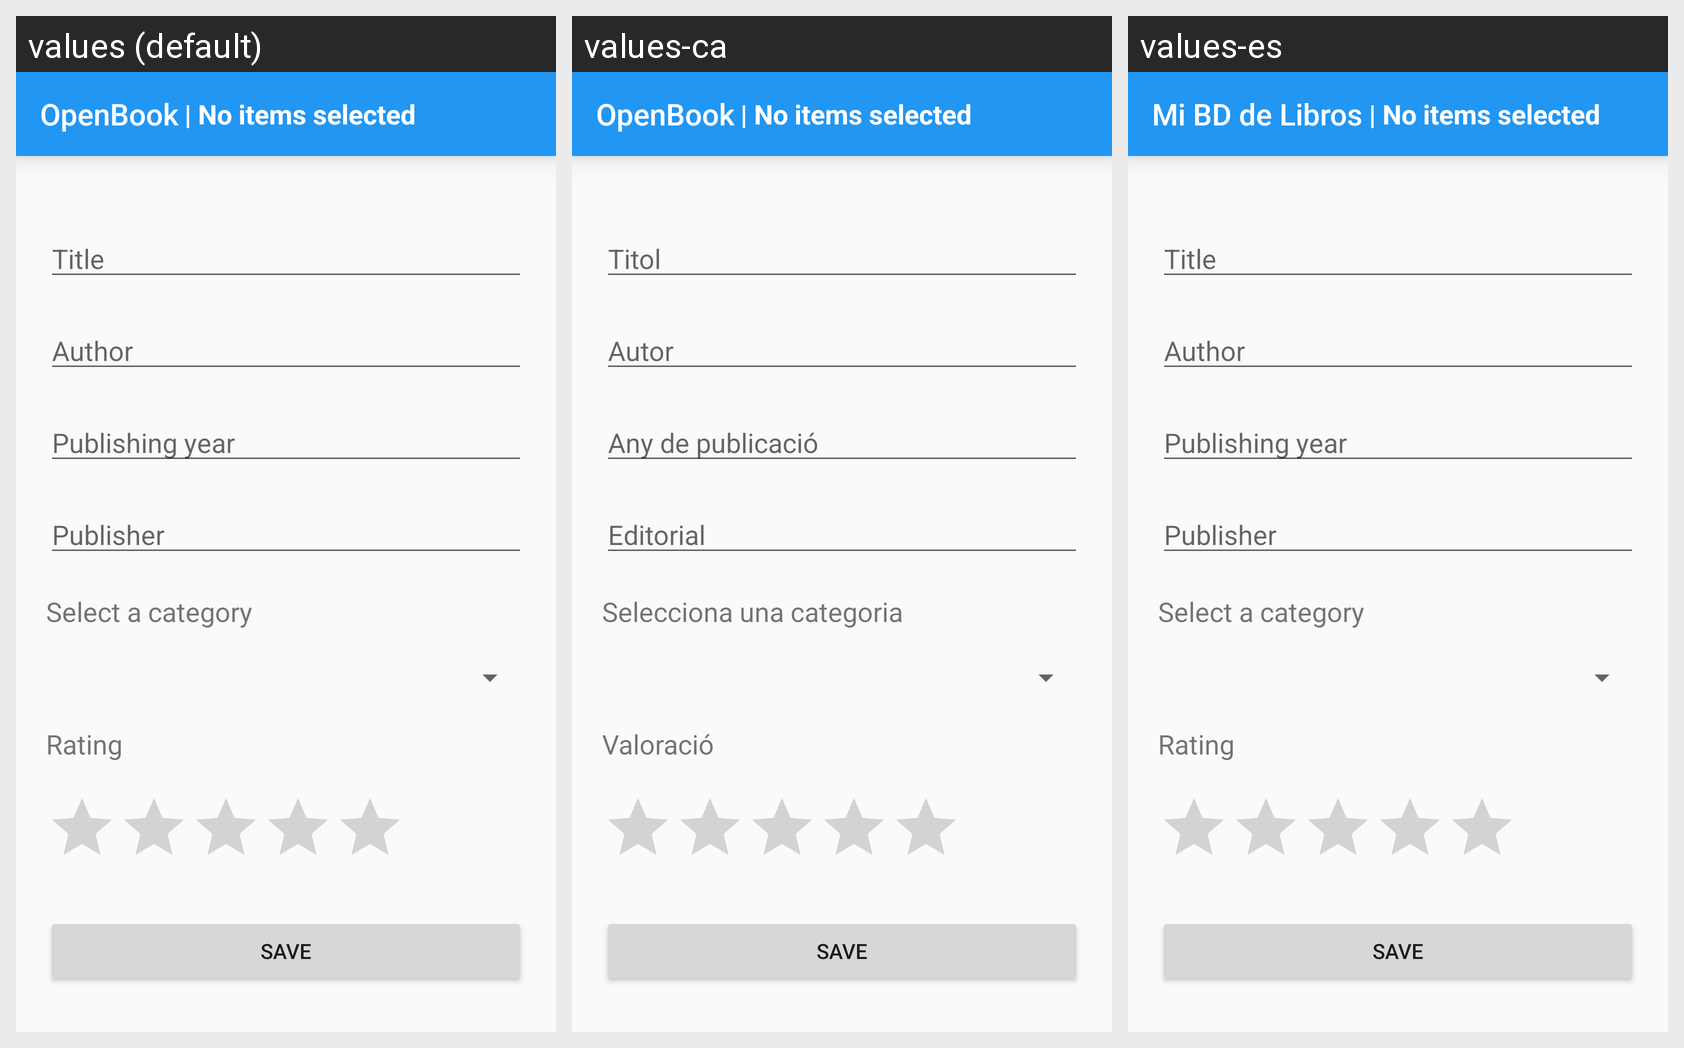

For this localized Android screen grid, give each drawn string resource with its value in every locale shown.
Android screen res/layout/activity_new_item.xml rendered under 3 locales, left to right: values (default), values-ca, values-es. Device: Nexus 5 (rendered at 1080×1920; each locale shown at half size, 540×960, under a caption strip naming it); theme AppTheme.
Strings drawn on this screen, with the default value and each locale's value (text and hints the layout hard-codes, and strings that could not be matched under every locale, appear in the picture but are not listed):

titol
  values: Title
  values-ca: Titol
  values-es: Title  [not translated; the default value is used]

autor
  values: Author
  values-ca: Autor
  values-es: Author  [not translated; the default value is used]

any
  values: Publishing year
  values-ca: Any de publicació
  values-es: Publishing year  [not translated; the default value is used]

editorial
  values: Publisher
  values-ca: Editorial
  values-es: Publisher  [not translated; the default value is used]

seleccio
  values: Select a category
  values-ca: Selecciona una categoria
  values-es: Select a category  [not translated; the default value is used]

val
  values: Rating
  values-ca: Valoració
  values-es: Rating  [not translated; the default value is used]

save
  values: Save
  values-ca: Save  [not translated; the default value is used]
  values-es: Save  [not translated; the default value is used]

app_name
  values: OpenBook
  values-ca: OpenBook
  values-es: Mi BD de Libros
